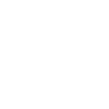
t = 0.00 s
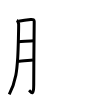
t = 4.00 s
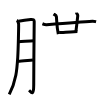
t = 8.00 s
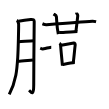
t = 12.00 s
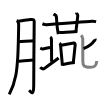
t = 15.50 s
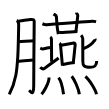
t = 20.00 s

The animated SVG that drew these frames (rendered in a browser with its animation timeline set to each time). Animation: 20 SMIL elements (animate=20); one cycle of 20.00 s.

<svg width="109px" height="109px" viewBox="0 0 px 109px" xmlns="http://www.w3.org/2000/svg" xmlns:xlink="http://www.w3.org/1999/xlink" xml:space="preserve" version="1.1"  baseProfile="full">
<path d="M16.75,20.42c1.5,0.83,1.7,2.4,1.86,3.38c0.16,0.98-0.36,25.48-0.88,33.68c-0.74,11.67-1.5,23.43-8.48,36.84" style="fill:none;stroke:black;stroke-width:3;opacity:0">
  <animate attributeType="CSS" attributeName="opacity" from="0" to="1" begin="0s" dur="1s" repeatCount="Indefinite" fill="freeze" />
</path>
<path d="M18.49,21.21c3.51-0.71,10.83-1.66,12.26-1.79c2.56-0.23,3.45,0.64,3.45,1.99c0,3.2-0.48,45.3-0.48,63.46c0,12.49-3.01,6.88-4.64,5.38" style="fill:none;stroke:black;stroke-width:3;opacity:0">
  <animate attributeType="CSS" attributeName="opacity" from="0" to="1" begin="1s" dur="1s" repeatCount="Indefinite" fill="freeze" />
</path>
<path d="M18.49,41.77c4.16-0.18,11.76-1.03,15.42-1.04" style="fill:none;stroke:black;stroke-width:3;opacity:0">
  <animate attributeType="CSS" attributeName="opacity" from="0" to="1" begin="2s" dur="1s" repeatCount="Indefinite" fill="freeze" />
</path>
<path d="M17.92,61.25c3.38-0.07,10.41-0.82,15-1.17" style="fill:none;stroke:black;stroke-width:3;opacity:0">
  <animate attributeType="CSS" attributeName="opacity" from="0" to="1" begin="3s" dur="1s" repeatCount="Indefinite" fill="freeze" />
</path>
<path d="M42.42,23.75c0.97,0.41,3.18,1.05,4.15,0.97c8.91-0.75,35.43-2.97,45.89-3.54c1.61-0.09,2.82,0.37,3.62,0.57" style="fill:none;stroke:black;stroke-width:3;opacity:0">
  <animate attributeType="CSS" attributeName="opacity" from="0" to="1" begin="4s" dur="1s" repeatCount="Indefinite" fill="freeze" />
</path>
<path d="M53.55,13.92c1.97,1.29,2.71,1.66,2.81,2.46c0.5,4.02,0.17,9.12,1.97,17.7" style="fill:none;stroke:black;stroke-width:3;opacity:0">
  <animate attributeType="CSS" attributeName="opacity" from="0" to="1" begin="5s" dur="1s" repeatCount="Indefinite" fill="freeze" />
</path>
<path d="M76.42,12.58c0.11,0.9,1.47,1.98,1.35,3.07c-0.72,6.46-1.05,9.68-1.84,15.76" style="fill:none;stroke:black;stroke-width:3;opacity:0">
  <animate attributeType="CSS" attributeName="opacity" from="0" to="1" begin="6s" dur="1s" repeatCount="Indefinite" fill="freeze" />
</path>
<path d="M59.18,32.61c2.73-0.16,16.99-1.2,18.23-1.2" style="fill:none;stroke:black;stroke-width:3;opacity:0">
  <animate attributeType="CSS" attributeName="opacity" from="0" to="1" begin="7s" dur="1s" repeatCount="Indefinite" fill="freeze" />
</path>
<path d="M59.42,43.42c0.58,0.33,1.13,1.32,1.17,1.83C61,51,61.84,58.64,62.42,65.75" style="fill:none;stroke:black;stroke-width:3;opacity:0">
  <animate attributeType="CSS" attributeName="opacity" from="0" to="1" begin="8s" dur="1s" repeatCount="Indefinite" fill="freeze" />
</path>
<path d="M61.25,45.3c4.95-1.06,8.75-1.8,12.5-2.31c0.98-0.13,1.55,1.07,1.42,2.14c-0.57,4.4-1.06,11.54-1.91,17.63" style="fill:none;stroke:black;stroke-width:3;opacity:0">
  <animate attributeType="CSS" attributeName="opacity" from="0" to="1" begin="9s" dur="1s" repeatCount="Indefinite" fill="freeze" />
</path>
<path d="M62.58,64.58c4.39-0.83,8.5-1.67,12.17-2" style="fill:none;stroke:black;stroke-width:3;opacity:0">
  <animate attributeType="CSS" attributeName="opacity" from="0" to="1" begin="10s" dur="1s" repeatCount="Indefinite" fill="freeze" />
</path>
<path d="M40.25,48.08c0.69,0.28,1.57,0.94,2.26,0.94c0.69,0,8.14-1.77,8.74-1.77" style="fill:none;stroke:black;stroke-width:3;opacity:0">
  <animate attributeType="CSS" attributeName="opacity" from="0" to="1" begin="11s" dur="1s" repeatCount="Indefinite" fill="freeze" />
</path>
<path d="M50.25,36.92c0.91,0.59,1.21,1.93,1.21,2.32c0,0.39,0.15,21.36,0.15,22.43" style="fill:none;stroke:black;stroke-width:3;opacity:0">
  <animate attributeType="CSS" attributeName="opacity" from="0" to="1" begin="12s" dur="1s" repeatCount="Indefinite" fill="freeze" />
</path>
<path d="M40.24,67.33c1.72,1.87,3.04,1.98,4.31,1.04c7.61-5.62,10.06-7.28,14.08-10.4" style="fill:none;stroke:black;stroke-width:3;opacity:0">
  <animate attributeType="CSS" attributeName="opacity" from="0" to="1" begin="13s" dur="1s" repeatCount="Indefinite" fill="freeze" />
</path>
<path d="M95.07,38.9c0.09,0.18,0.13,0.7-0.08,1c-2.04,2.92-7.07,7.2-11.49,8.73" style="fill:none;stroke:black;stroke-width:3;opacity:0">
  <animate attributeType="CSS" attributeName="opacity" from="0" to="1" begin="14s" dur="1s" repeatCount="Indefinite" fill="freeze" />
</path>
<path d="M81.08,35.25c0.92,1,1.67,2.4,1.67,3.33c0,0.63,0.07,20.4,0.07,22.31c0,4.89,1.18,6.43,6.98,6.43c4.7,0,6.89-1.07,6.89-6.29" style="fill:none;stroke:black;stroke-width:3;opacity:0">
  <animate attributeType="CSS" attributeName="opacity" from="0" to="1" begin="15s" dur="1s" repeatCount="Indefinite" fill="freeze" />
</path>
<path d="M49.05,77.5c0,6.06-5.93,15.02-7.47,16.75" style="fill:none;stroke:black;stroke-width:3;opacity:0">
  <animate attributeType="CSS" attributeName="opacity" from="0" to="1" begin="16s" dur="1s" repeatCount="Indefinite" fill="freeze" />
</path>
<path d="M58.52,77.67c2.51,3.13,4.4,11.75,5.03,16.63" style="fill:none;stroke:black;stroke-width:3;opacity:0">
  <animate attributeType="CSS" attributeName="opacity" from="0" to="1" begin="17s" dur="1s" repeatCount="Indefinite" fill="freeze" />
</path>
<path d="M71.73,76.17c2.7,3.27,6.97,12.96,7.64,18.05" style="fill:none;stroke:black;stroke-width:3;opacity:0">
  <animate attributeType="CSS" attributeName="opacity" from="0" to="1" begin="18s" dur="1s" repeatCount="Indefinite" fill="freeze" />
</path>
<path d="M85.36,76.5c3.92,3.13,10.13,12.85,11.11,17.72" style="fill:none;stroke:black;stroke-width:3;opacity:0">
  <animate attributeType="CSS" attributeName="opacity" from="0" to="1" begin="19s" dur="1s" repeatCount="Indefinite" fill="freeze" />
</path>
</svg>
